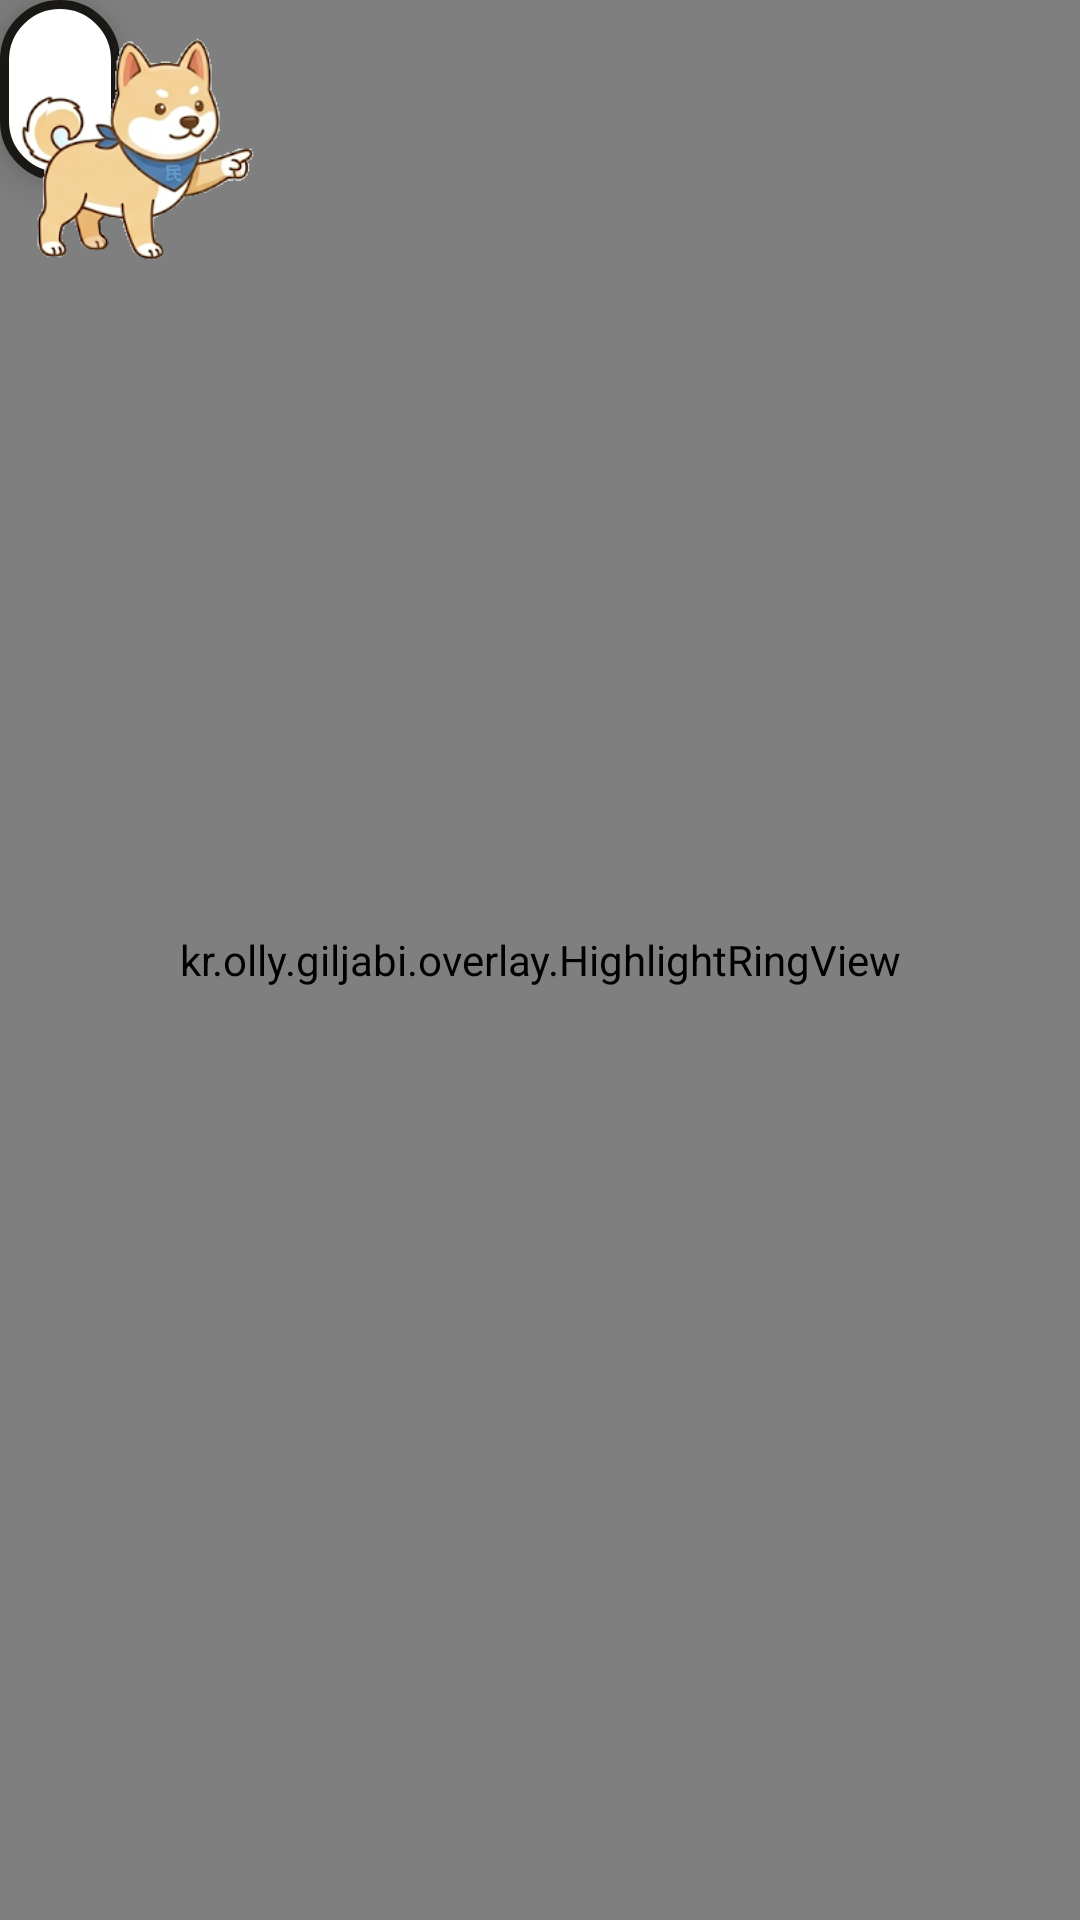

Reconstruct the res/layout file that produces this screen, plus the resources it refers to.
<!-- AndroidManifest.xml: application theme Theme.Giljabi -->
<!-- res/layout/overlay_guide.xml -->
<?xml version="1.0" encoding="utf-8"?>
<FrameLayout xmlns:android="http://schemas.android.com/apk/res/android"
    android:layout_width="match_parent"
    android:layout_height="match_parent"
    android:importantForAccessibility="no">

    <kr.olly.giljabi.overlay.HighlightRingView
        android:id="@+id/ring"
        android:layout_width="match_parent"
        android:layout_height="match_parent" />

    <TextView
        android:id="@+id/bubble"
        style="@style/Text.Giljabi.Guide"
        android:layout_width="wrap_content"
        android:layout_height="wrap_content"
        android:background="@drawable/bg_speech_bubble"
        android:elevation="8dp"
        android:maxWidth="240dp"
        android:paddingHorizontal="@dimen/space_5"
        android:paddingVertical="@dimen/space_4"
        android:textColor="@color/overlay_bubble_ink" />

    <ImageView
        android:id="@+id/mascot"
        android:layout_width="96dp"
        android:layout_height="96dp"
        android:contentDescription="@string/mascot_desc"
        android:elevation="8dp"
        android:scaleType="fitCenter"
        android:src="@drawable/mascot_guide" />
</FrameLayout>
<!-- resources referenced by this layout -->
<resources>
  <color name="overlay_bubble_ink">@color/neutral_900</color>
  <dimen name="space_4">16dp</dimen>
  <dimen name="space_5">20dp</dimen>
  <!-- drawable bg_speech_bubble (drawable) -->
  <?xml version="1.0" encoding="utf-8"?>
  <shape xmlns:android="http://schemas.android.com/apk/res/android"
      android:shape="rectangle">
      <solid android:color="@color/overlay_bubble_bg" />
      <corners android:radius="@dimen/radius_lg" />
      <stroke
          android:width="@dimen/border_width_strong"
          android:color="@color/overlay_bubble_outline" />
  </shape>
  <!-- drawable mascot_guide: png bitmap (drawable, 48981 bytes) -->
  <string name="mascot_desc">길잡이 안내원</string>
  <style name="Text.Giljabi.Guide">
          <item name="android:textSize">@dimen/text_guide</item>
          <item name="android:textStyle">normal</item>
          <item name="android:lineSpacingMultiplier">1.45</item>
          <item name="android:letterSpacing">-0.01</item>
      </style>
  <style name="Theme.Giljabi" parent="Theme.Material3.Light.NoActionBar">
          
          <item name="colorPrimary">@color/blue_600</item>
          <item name="colorOnPrimary">@color/neutral_0</item>
          <item name="colorPrimaryContainer">@color/blue_50</item>
          <item name="colorOnPrimaryContainer">@color/blue_700</item>
  
          
          <item name="colorSecondary">@color/amber_400</item>
          <item name="colorOnSecondary">@color/neutral_900</item>
  
          
          <item name="android:colorBackground">@color/surface_page</item>
          <item name="colorSurface">@color/surface_card</item>
          <item name="colorOnSurface">@color/text_primary</item>
          <item name="colorOnSurfaceVariant">@color/text_secondary</item>
          <item name="colorOutline">@color/border_default</item>
  
          <item name="colorError">@color/red_600</item>
  
          
          <item name="android:statusBarColor">@color/surface_page</item>
          <item name="android:windowLightStatusBar">true</item>
          <item name="android:navigationBarColor">@color/surface_page</item>
      </style>
  <color name="neutral_900">#1A1815</color>
  <color name="overlay_bubble_bg">@color/neutral_0</color>
  <dimen name="radius_lg">24dp</dimen>
  <dimen name="border_width_strong">3dp</dimen>
  <color name="overlay_bubble_outline">@color/neutral_900</color>
  <dimen name="text_guide">24sp</dimen>
  <color name="blue_600">#1A4FD0</color>
  <color name="neutral_0">#FFFFFF</color>
  <color name="blue_50">#EEF3FF</color>
  <color name="blue_700">#123CA6</color>
  <color name="amber_400">#F5A524</color>
  <color name="surface_page">@color/neutral_50</color>
  <color name="surface_card">@color/neutral_0</color>
  <color name="text_primary">@color/neutral_900</color>
  <color name="text_secondary">@color/neutral_600</color>
  <color name="border_default">@color/neutral_300</color>
  <color name="red_600">#A32115</color>
  <color name="neutral_50">#FAF9F7</color>
  <color name="neutral_600">#5E594F</color>
  <color name="neutral_300">#CFCBC2</color>
</resources>
